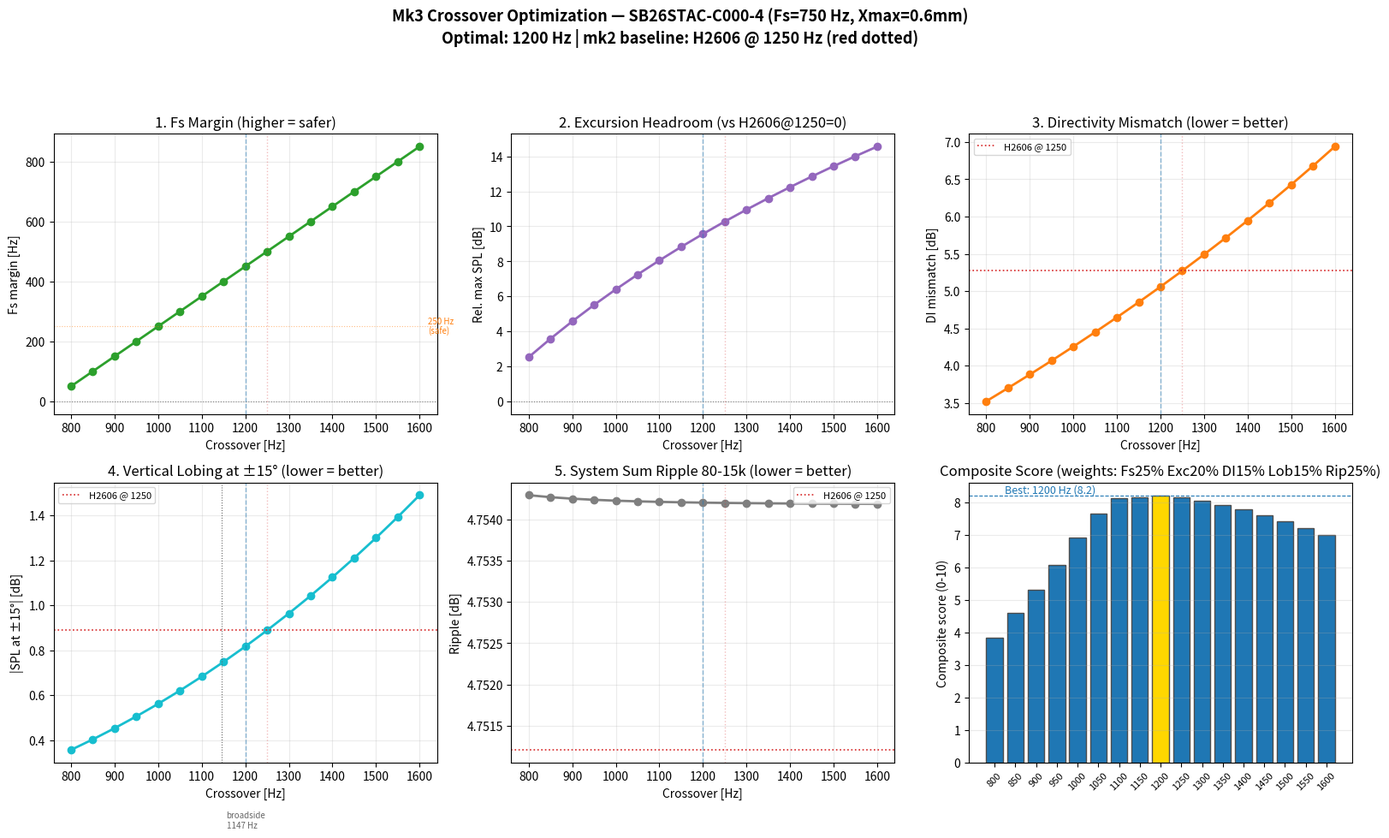

Recreate this plot in Python. (Note: this script raises an exception after producing the figure.)
"""
Mk3 crossover optimization — systematic sweep for SB26STAC-C000-4
==================================================================

Sweeps mid/tweeter crossover frequencies from 800 to 1600 Hz and scores
each option against five criteria:

  1. Fs margin: crossover − Fs (750 Hz). Higher = safer, less distortion.
  2. Excursion headroom: relative max SPL at crossover before distortion.
     Proportional to Xmax × Sd × fc². Higher = more headroom.
  3. Directivity match: DI mismatch between 15W midrange and WG212 tweeter
     at the crossover frequency. Lower = better match.
  4. Vertical lobing: SPL ripple at ±15° (listening window edge) and
     first null position/depth. Lower ripple = better.
  5. System sum flatness: ripple in the 80-15000 Hz passband after
     level-matching. Lower = flatter response.

Also computes the same metrics for mk2 (H2606 @ 1250 Hz) as baseline.

A composite score weights all criteria and identifies the optimal crossover.

Output: simulations/plots/mk3_crossover_optimization.png
"""
import os
import numpy as np
import matplotlib
matplotlib.use("Agg")
import matplotlib.pyplot as plt

c_speed = 344.0

# ============================================================
#  Shared math (same as mk2_vs_mk3_spinorna.py)
# ============================================================
def j1(x):
    x = np.asarray(x, dtype=float)
    ax = np.abs(x)
    out = np.empty_like(ax)
    s = ax <= 3.0
    y = (x[s] / 3.0)**2
    out[s] = x[s] * (0.5 - 0.56249985*y + 0.21093573*y**2 - 0.03954289*y**3
                     + 0.00443319*y**4 - 0.00031761*y**5 + 0.00001109*y**6)
    b = ~s
    z = 3.0 / ax[b]
    f1 = (0.79788456 + 0.00000156*z + 0.01659667*z**2 + 0.00017105*z**3
          - 0.00249511*z**4 + 0.00113653*z**5 - 0.00020033*z**6)
    t1 = (ax[b] - 2.35619449 + 0.12499612*z + 0.00005650*z**2 - 0.00637879*z**3
          + 0.00074348*z**4 + 0.00079824*z**5 - 0.00029166*z**6)
    out[b] = f1 * np.cos(t1) / np.sqrt(ax[b])
    out[b] = np.sign(x[b]) * out[b]
    return out

def piston_beamwidth_deg(f, a_mid=0.0583):
    ka = 2*np.pi*f/c_speed * a_mid
    theta = np.radians(np.linspace(0.5, 90, 600))
    arg = ka * np.sin(theta)
    D = np.ones_like(arg)
    nz = arg != 0
    D[nz] = np.abs(2*j1(arg[nz]) / arg[nz])
    below = np.where(D <= 0.5)[0]
    if below.size == 0:
        return 180.0
    return 2*np.degrees(theta[below[0]])

def di_from_coverage(th_h, th_v):
    return 10*np.log10(41253.0 / (th_h * th_v))

F_CTRL = 1620.0
def wg_coverage_deg(f):
    if f >= F_CTRL:
        return 100.0, 64.0
    g = (F_CTRL - f) / F_CTRL
    return 100.0 + g*(180.0 - 100.0), 64.0 + g*(140.0 - 64.0)

def lr4_lp(f, fc):
    s = 1j * f / fc
    return np.abs((1.0 / (s**2 + np.sqrt(2)*s + 1))**2)

def lr4_hp(f, fc):
    s = 1j * f / fc
    return np.abs((s**2 / (s**2 + np.sqrt(2)*s + 1))**2)

def lr4_lp_db(f, fc):
    s = 1j * f / fc
    return 20*np.log10(np.abs((1.0 / (s**2 + np.sqrt(2)*s + 1))**2))

def lr4_hp_db(f, fc):
    s = 1j * f / fc
    return 20*np.log10(np.abs((s**2 / (s**2 + np.sqrt(2)*s + 1))**2))

def vertical_pattern(f, theta_deg, d, fc):
    theta = np.radians(theta_deg)
    delta = 2 * np.pi * f / c_speed * d * np.sin(theta)
    w_mid = lr4_lp(f, fc)
    w_twt = lr4_hp(f, fc)
    return np.abs(w_mid * np.ones_like(theta) + w_twt * np.exp(1j * delta))

# ============================================================
#  Driver parameters
# ============================================================
drivers = {
    "SB26STAC": {"Fs": 750, "Xmax_mm": 0.6, "Sd_cm2": 6.2, "sens": 91.5, "Re": 3.2},
    "H2606":    {"Fs": 1030, "Xmax_mm": 0.2, "Sd_cm2": 5.7, "sens": 95.2, "Re": 4.7},
}

d_cc = 0.150  # 150mm c-c
mid_sens = 89.7  # 15W sensitivity

# ============================================================
#  Sweep crossover frequencies
# ============================================================
xover_freqs = np.arange(800, 1650, 50)  # 800, 850, ..., 1600

results = {}

for drv_name, drv in drivers.items():
    results[drv_name] = {}
    for fc in xover_freqs:
        # 1. Fs margin
        fs_margin = fc - drv["Fs"]

        # 2. Excursion headroom (relative to H2606 @ 1250 = 0 dB)
        rel_exc = 20 * np.log10(
            drv["Xmax_mm"] * drv["Sd_cm2"] * fc**2 /
            (drivers["H2606"]["Xmax_mm"] * drivers["H2606"]["Sd_cm2"] * 1250**2)
        )

        # 3. Directivity mismatch at crossover
        dm = max(di_from_coverage(piston_beamwidth_deg(fc), piston_beamwidth_deg(fc)), 0.0)
        th_h, th_v = wg_coverage_deg(fc)
        dt = di_from_coverage(th_h, th_v)
        di_mismatch = dt - dm

        # 4. Vertical lobing at ±15°
        theta_fine = np.linspace(0.1, 90, 500)
        pattern = vertical_pattern(fc, theta_fine, d_cc, fc)
        pattern = pattern / np.max(pattern)
        dB_pat = 20*np.log10(pattern)
        idx_15 = np.argmin(np.abs(theta_fine - 15))
        spl_15 = dB_pat[idx_15]
        # First null
        minima = np.where((dB_pat[1:-1] < dB_pat[:-2]) & (dB_pat[1:-1] < dB_pat[2:]))[0] + 1
        if len(minima) > 0:
            null_angle = theta_fine[minima[0]]
            null_depth = dB_pat[minima[0]]
        else:
            null_angle = 90
            null_depth = dB_pat[-1]
        # Broadside null frequency
        f_broadside = c_speed / (2 * d_cc)  # 1147 Hz
        # Is crossover below or above broadside null?
        below_broadside = fc < f_broadside

        # 5. System sum flatness
        f_sys = np.logspace(np.log10(18), np.log10(22000), 1000)
        # Woofer: sealed + LP@150
        s_w = 1j * f_sys / 34.5
        H_sealed = s_w**2 / (s_w**2 + s_w/0.62 + 1)
        mag_w = 20*np.log10(np.abs(H_sealed)) + 85.0 + lr4_lp_db(f_sys, 150.0)
        # Mid: flat + HP@150 + LP@fc
        mag_m = np.ones_like(f_sys) * 89.7 + lr4_hp_db(f_sys, 150.0) + lr4_lp_db(f_sys, fc)
        # Tweeter: roll-in + HP@fc
        roll_start = drv["Fs"] * 0.85
        step = 0.5 * (1.0 + np.tanh(np.log10(f_sys / (roll_start * 1.3)) / 0.30))
        mag_t = drv["sens"] + 20*np.log10(step + 1e-6) + lr4_hp_db(f_sys, fc)
        # Level-match
        pad = drv["sens"] - mid_sens
        mag_t_trim = mag_t - pad
        # Sum
        w_lin = 10**(mag_w/20.0)
        m_lin = 10**(mag_m/20.0)
        t_lin = 10**(mag_t_trim/20.0)
        mag_sum = 20*np.log10(w_lin + m_lin + t_lin)
        # Ripple in passband
        pb = (f_sys > 80) & (f_sys < 15000)
        ripple = np.max(mag_sum[pb]) - np.min(mag_sum[pb])

        # Store
        results[drv_name][fc] = {
            "fs_margin": fs_margin,
            "rel_excursion": rel_exc,
            "di_mismatch": di_mismatch,
            "spl_at_15": spl_15,
            "null_angle": null_angle,
            "null_depth": null_depth,
            "below_broadside": below_broadside,
            "ripple": ripple,
            "pad": pad,
            "sum": mag_sum,
            "f_sys": f_sys,
        }

# ============================================================
#  Composite scoring (SB26STAC only — we're optimizing for mk3)
# ============================================================
# Normalize each criterion to 0-10 (10 = best)
sb = results["SB26STAC"]
freqs = list(sb.keys())

# Get ranges for normalization
fs_margins = [sb[f]["fs_margin"] for f in freqs]
excursions = [sb[f]["rel_excursion"] for f in freqs]
di_mismatches = [sb[f]["di_mismatch"] for f in freqs]
spl_15s = [abs(sb[f]["spl_at_15"]) for f in freqs]  # absolute — closer to 0 = better
ripples = [sb[f]["ripple"] for f in freqs]

def norm(val, best, worst, higher_better=True):
    """Normalize to 0-10 scale. best→10, worst→0."""
    if higher_better:
        if best == worst: return 5.0
        return 10.0 * (val - worst) / (best - worst)
    else:
        if best == worst: return 5.0
        return 10.0 * (worst - val) / (worst - best)

# Weights: Fs margin 25%, excursion 20%, DI 15%, lobing 15%, ripple 25%
weights = {"fs_margin": 0.25, "excursion": 0.20, "di": 0.15, "lobing": 0.15, "ripple": 0.25}

# Fs margin: diminishing returns above 300 Hz — use sigmoid
# Below 200 Hz: bad. 200-300: improving. 300+: plateau (safe enough)
def fs_score(margin):
    if margin < 0: return 0.0
    # Sigmoid centered at 250 Hz, width 50 Hz
    return 10.0 / (1.0 + np.exp(-(margin - 250) / 50))

# Excursion: diminishing returns above +6 dB — use soft threshold
# Below 0 dB: bad. 0-6: improving. 6+: plateau
def exc_score(exc):
    # Sigmoid centered at +4 dB, width 2 dB
    return 10.0 / (1.0 + np.exp(-(exc - 4) / 2))

for f in freqs:
    s = sb[f]
    scores = {
        "fs_margin": fs_score(s["fs_margin"]),
        "excursion": exc_score(s["rel_excursion"]),
        "di": norm(s["di_mismatch"], min(di_mismatches), max(di_mismatches), False),
        "lobing": norm(abs(s["spl_at_15"]), min(spl_15s), max(spl_15s), False)
                  + (1.0 if s["below_broadside"] else 0.0),  # bonus: below broadside null
        "ripple": norm(s["ripple"], min(ripples), max(ripples), False),
    }
    composite = sum(weights[k] * scores[k] for k in weights)
    s["scores"] = scores
    s["composite"] = composite

# Find optimal
best_fc = max(freqs, key=lambda f: sb[f]["composite"])
print("=" * 80)
print("MK3 CROSSOVER OPTIMIZATION — SB26STAC-C000-4")
print("=" * 80)
print(f"\n{'Fc [Hz]':>8} {'Fs margin':>10} {'Exc+dB':>8} {'DI mis':>7} {'±15° dB':>8} "
      f"{'Ripple':>7} {'Score':>7}  Broadside")
print("-" * 80)
for f in freqs:
    s = sb[f]
    marker = " ◀ BEST" if f == best_fc else ""
    bs = "below" if s["below_broadside"] else "above"
    print(f"{f:>7}Hz {s['fs_margin']:>+8}Hz {s['rel_excursion']:>+7.1f} {s['di_mismatch']:>+6.1f} "
          f"{s['spl_at_15']:>+7.1f} {s['ripple']:>6.1f} {s['composite']:>6.1f}  {bs}{marker}")

print(f"\nOptimal crossover: {best_fc} Hz (composite score {sb[best_fc]['composite']:.1f}/10)")
print(f"  Fs margin:      {sb[best_fc]['fs_margin']} Hz")
print(f"  Excursion:      {sb[best_fc]['rel_excursion']:+.1f} dB vs H2606@1250")
print(f"  DI mismatch:    {sb[best_fc]['di_mismatch']:.1f} dB")
print(f"  ±15° ripple:    {sb[best_fc]['spl_at_15']:+.1f} dB")
print(f"  System ripple:  {sb[best_fc]['ripple']:.1f} dB (pre-DSP)")
print(f"  Broadside null: {'below' if sb[best_fc]['below_broadside'] else 'above'} crossover "
      f"({c_speed/(2*d_cc):.0f} Hz)")

# Also show mk2 baseline
print(f"\n{'='*80}")
print("MK2 BASELINE — H2606/920000 @ 1250 Hz")
print(f"{'='*80}")
mk2 = results["H2606"][1250]
print(f"  Fs margin:      {mk2['fs_margin']} Hz")
print(f"  Excursion:      {mk2['rel_excursion']:+.1f} dB (reference)")
print(f"  DI mismatch:    {mk2['di_mismatch']:.1f} dB")
print(f"  ±15° ripple:    {mk2['spl_at_15']:+.1f} dB")
print(f"  System ripple:  {mk2['ripple']:.1f} dB (pre-DSP)")

# ============================================================
#  PLOT 1: Optimization sweep (5 panels + composite score)
# ============================================================
fig = plt.figure(figsize=(16, 10))

fc_arr = np.array(freqs)

# Panel 1: Fs margin
ax = fig.add_subplot(2, 3, 1)
ax.plot(fc_arr, [sb[f]["fs_margin"] for f in freqs], "o-", lw=2, color="tab:green")
ax.axhline(0, color="0.5", ls=":", lw=0.8)
ax.axhline(250, color="tab:orange", ls=":", lw=0.8, alpha=0.5)
ax.text(fc_arr[-1]+20, 250, "250 Hz\n(safe)", fontsize=7, color="tab:orange", va="center")
ax.axvline(best_fc, color="tab:blue", ls="--", lw=1.0, alpha=0.5)
ax.axvline(1250, color="tab:red", ls=":", lw=1.0, alpha=0.3)
ax.set_xlabel("Crossover [Hz]"); ax.set_ylabel("Fs margin [Hz]")
ax.set_title("1. Fs Margin (higher = safer)")
ax.grid(True, alpha=0.25)

# Panel 2: Excursion headroom
ax = fig.add_subplot(2, 3, 2)
ax.plot(fc_arr, [sb[f]["rel_excursion"] for f in freqs], "o-", lw=2, color="tab:purple")
ax.axhline(0, color="0.5", ls=":", lw=0.8)
ax.axvline(best_fc, color="tab:blue", ls="--", lw=1.0, alpha=0.5)
ax.axvline(1250, color="tab:red", ls=":", lw=1.0, alpha=0.3)
ax.set_xlabel("Crossover [Hz]"); ax.set_ylabel("Rel. max SPL [dB]")
ax.set_title("2. Excursion Headroom (vs H2606@1250=0)")
ax.grid(True, alpha=0.25)

# Panel 3: DI mismatch
ax = fig.add_subplot(2, 3, 3)
ax.plot(fc_arr, [sb[f]["di_mismatch"] for f in freqs], "o-", lw=2, color="tab:orange")
# Also show H2606 for reference
ax.axhline(mk2["di_mismatch"], color="tab:red", ls=":", lw=1.2, label="H2606 @ 1250")
ax.axvline(best_fc, color="tab:blue", ls="--", lw=1.0, alpha=0.5)
ax.axvline(1250, color="tab:red", ls=":", lw=1.0, alpha=0.3)
ax.set_xlabel("Crossover [Hz]"); ax.set_ylabel("DI mismatch [dB]")
ax.set_title("3. Directivity Mismatch (lower = better)")
ax.legend(fontsize=8); ax.grid(True, alpha=0.25)

# Panel 4: Vertical lobing at ±15°
ax = fig.add_subplot(2, 3, 4)
ax.plot(fc_arr, [abs(sb[f]["spl_at_15"]) for f in freqs], "o-", lw=2, color="tab:cyan")
ax.axhline(abs(mk2["spl_at_15"]), color="tab:red", ls=":", lw=1.2, label="H2606 @ 1250")
ax.axvline(best_fc, color="tab:blue", ls="--", lw=1.0, alpha=0.5)
ax.axvline(1250, color="tab:red", ls=":", lw=1.0, alpha=0.3)
# Mark broadside null
ax.axvline(c_speed/(2*d_cc), color="0.4", ls=":", lw=0.8)
ax.text(c_speed/(2*d_cc)+10, 0.01, f"broadside\n{c_speed/(2*d_cc):.0f} Hz", fontsize=7, color="0.4")
ax.set_xlabel("Crossover [Hz]"); ax.set_ylabel("|SPL at ±15°| [dB]")
ax.set_title("4. Vertical Lobing at ±15° (lower = better)")
ax.legend(fontsize=8); ax.grid(True, alpha=0.25)

# Panel 5: System sum ripple
ax = fig.add_subplot(2, 3, 5)
ax.plot(fc_arr, [sb[f]["ripple"] for f in freqs], "o-", lw=2, color="tab:gray")
ax.axhline(mk2["ripple"], color="tab:red", ls=":", lw=1.2, label="H2606 @ 1250")
ax.axvline(best_fc, color="tab:blue", ls="--", lw=1.0, alpha=0.5)
ax.axvline(1250, color="tab:red", ls=":", lw=1.0, alpha=0.3)
ax.set_xlabel("Crossover [Hz]"); ax.set_ylabel("Ripple [dB]")
ax.set_title("5. System Sum Ripple 80-15k (lower = better)")
ax.legend(fontsize=8); ax.grid(True, alpha=0.25)

# Panel 6: Composite score
ax = fig.add_subplot(2, 3, 6)
scores_arr = [sb[f]["composite"] for f in freqs]
colors = ["tab:blue" if f != best_fc else "gold" for f in freqs]
ax.bar(range(len(freqs)), scores_arr, color=colors, edgecolor="0.3")
ax.set_xticks(range(len(freqs)))
ax.set_xticklabels([str(f) for f in freqs], rotation=45, fontsize=8)
ax.set_ylabel("Composite score (0-10)")
ax.set_title(f"Composite Score (weights: Fs25% Exc20% DI15% Lob15% Rip25%)")
ax.axhline(sb[best_fc]["composite"], color="tab:blue", ls="--", lw=0.8)
ax.text(0.5, sb[best_fc]["composite"]+0.1, f"Best: {best_fc} Hz ({sb[best_fc]['composite']:.1f})",
        fontsize=9, color="tab:blue")
ax.grid(True, axis="y", alpha=0.25)

fig.suptitle(f"Mk3 Crossover Optimization — SB26STAC-C000-4 (Fs=750 Hz, Xmax=0.6mm)\n"
             f"Optimal: {best_fc} Hz | mk2 baseline: H2606 @ 1250 Hz (red dotted)",
             fontsize=13, fontweight="bold")
fig.tight_layout(rect=[0, 0, 1, 0.93])
out1 = os.path.join(os.path.dirname(__file__), "plots", "mk3_crossover_optimization.png")
fig.savefig(out1, dpi=150)
print(f"\nwrote {out1}")

# ============================================================
#  PLOT 2: System response at optimal vs mk2 baseline
# ============================================================
fig2, axes = plt.subplots(2, 1, figsize=(14, 8), gridspec_kw={"height_ratios": [1, 1]})

# Top: system sum overlay
ax = axes[0]
f_sys = sb[best_fc]["f_sys"]
ax.semilogx(f_sys, sb[best_fc]["sum"], lw=2.8, color="tab:blue",
            label=f"mk3: SB26STAC @ {best_fc} Hz (pad -{sb[best_fc]['pad']:.1f} dB)")
ax.semilogx(f_sys, mk2["sum"], lw=2.8, color="tab:red", ls="--",
            label=f"mk2: H2606 @ 1250 Hz (pad -{mk2['pad']:.1f} dB)")
ax.axvline(best_fc, color="tab:blue", ls=":", lw=1.0, alpha=0.4)
ax.axvline(1250, color="tab:red", ls=":", lw=1.0, alpha=0.4)
ax.axvline(150, color="0.4", ls=":", lw=0.8, alpha=0.3)
ax.set_xlim(18, 22000); ax.set_ylim(70, 108)
ax.set_xlabel("Frequency [Hz]"); ax.set_ylabel("SPL [dB]")
ax.set_title(f"System on-axis response: mk3 optimal ({best_fc} Hz) vs mk2 (1250 Hz)")
ax.legend(fontsize=9); ax.grid(True, which="both", alpha=0.25)

# Bottom: difference (normalized @ 500 Hz)
ax = axes[1]
ref_idx = np.argmin(np.abs(f_sys - 500))
mk3_norm = sb[best_fc]["sum"] - sb[best_fc]["sum"][ref_idx]
mk2_norm = mk2["sum"] - mk2["sum"][ref_idx]
diff = mk3_norm - mk2_norm
ax.semilogx(f_sys, diff, lw=2.4, color="0.15")
ax.axhline(0, color="0.5", ls="-", lw=0.8, alpha=0.5)
ax.fill_between(f_sys, 0, diff, where=diff > 0, alpha=0.15, color="tab:blue", label="mk3 > mk2")
ax.fill_between(f_sys, 0, diff, where=diff < 0, alpha=0.15, color="tab:red", label="mk2 > mk3")
ax.axvline(best_fc, color="tab:blue", ls=":", lw=1.0, alpha=0.3)
ax.axvline(1250, color="tab:red", ls=":", lw=1.0, alpha=0.3)
ax.set_xlim(18, 22000); ax.set_ylim(-5, 5)
ax.set_xlabel("Frequency [Hz]"); ax.set_ylabel("Δ SPL [dB]")
ax.set_title(f"Difference: mk3 ({best_fc} Hz) − mk2 (1250 Hz), normalized @ 500 Hz")
ax.legend(fontsize=8); ax.grid(True, which="both", alpha=0.25)

# Annotate max difference
xover_region = (f_sys > 800) & (f_sys < 2000)
if np.any(xover_region):
    idx_max = np.argmax(np.abs(diff[xover_region]))
    f_max = f_sys[xover_region][idx_max]
    v_max = diff[xover_region][idx_max]
    ax.annotate(f"Max Δ: {v_max:+.1f} dB @ {f_max:.0f} Hz",
                xy=(f_max, v_max), xytext=(f_max*1.8, v_max+1),
                fontsize=8, arrowprops=dict(arrowstyle="->", color="0.4"))

fig2.suptitle(f"Mk3 Crossover Optimization — Optimal ({best_fc} Hz) vs Mk2 (1250 Hz) System Response",
              fontsize=13, fontweight="bold")
fig2.tight_layout(rect=[0, 0, 1, 0.95])
out2 = os.path.join(os.path.dirname(__file__), "plots", "mk3_optimal_vs_mk2_response.png")
fig2.savefig(out2, dpi=150)
print(f"wrote {out2}")

# ============================================================
#  CSV export
# ============================================================
csv_dir = os.path.join(os.path.dirname(__file__), "csv")
os.makedirs(csv_dir, exist_ok=True)
csv_out = os.path.join(csv_dir, "mk3_crossover_optimization.csv")
header = "fc_Hz,fs_margin_Hz,rel_excursion_dB,di_mismatch_dB,spl_at_15_dB,null_angle_deg,null_depth_dB,ripple_dB,composite_score"
rows = [header]
for f in freqs:
    s = sb[f]
    rows.append(f"{f},{s['fs_margin']},{s['rel_excursion']:.2f},{s['di_mismatch']:.2f},"
                f"{s['spl_at_15']:.2f},{s['null_angle']:.0f},{s['null_depth']:.1f},"
                f"{s['ripple']:.2f},{s['composite']:.2f}")
with open(csv_out, "w") as fh:
    fh.write("\n".join(rows) + "\n")
print(f"wrote {csv_out}")
